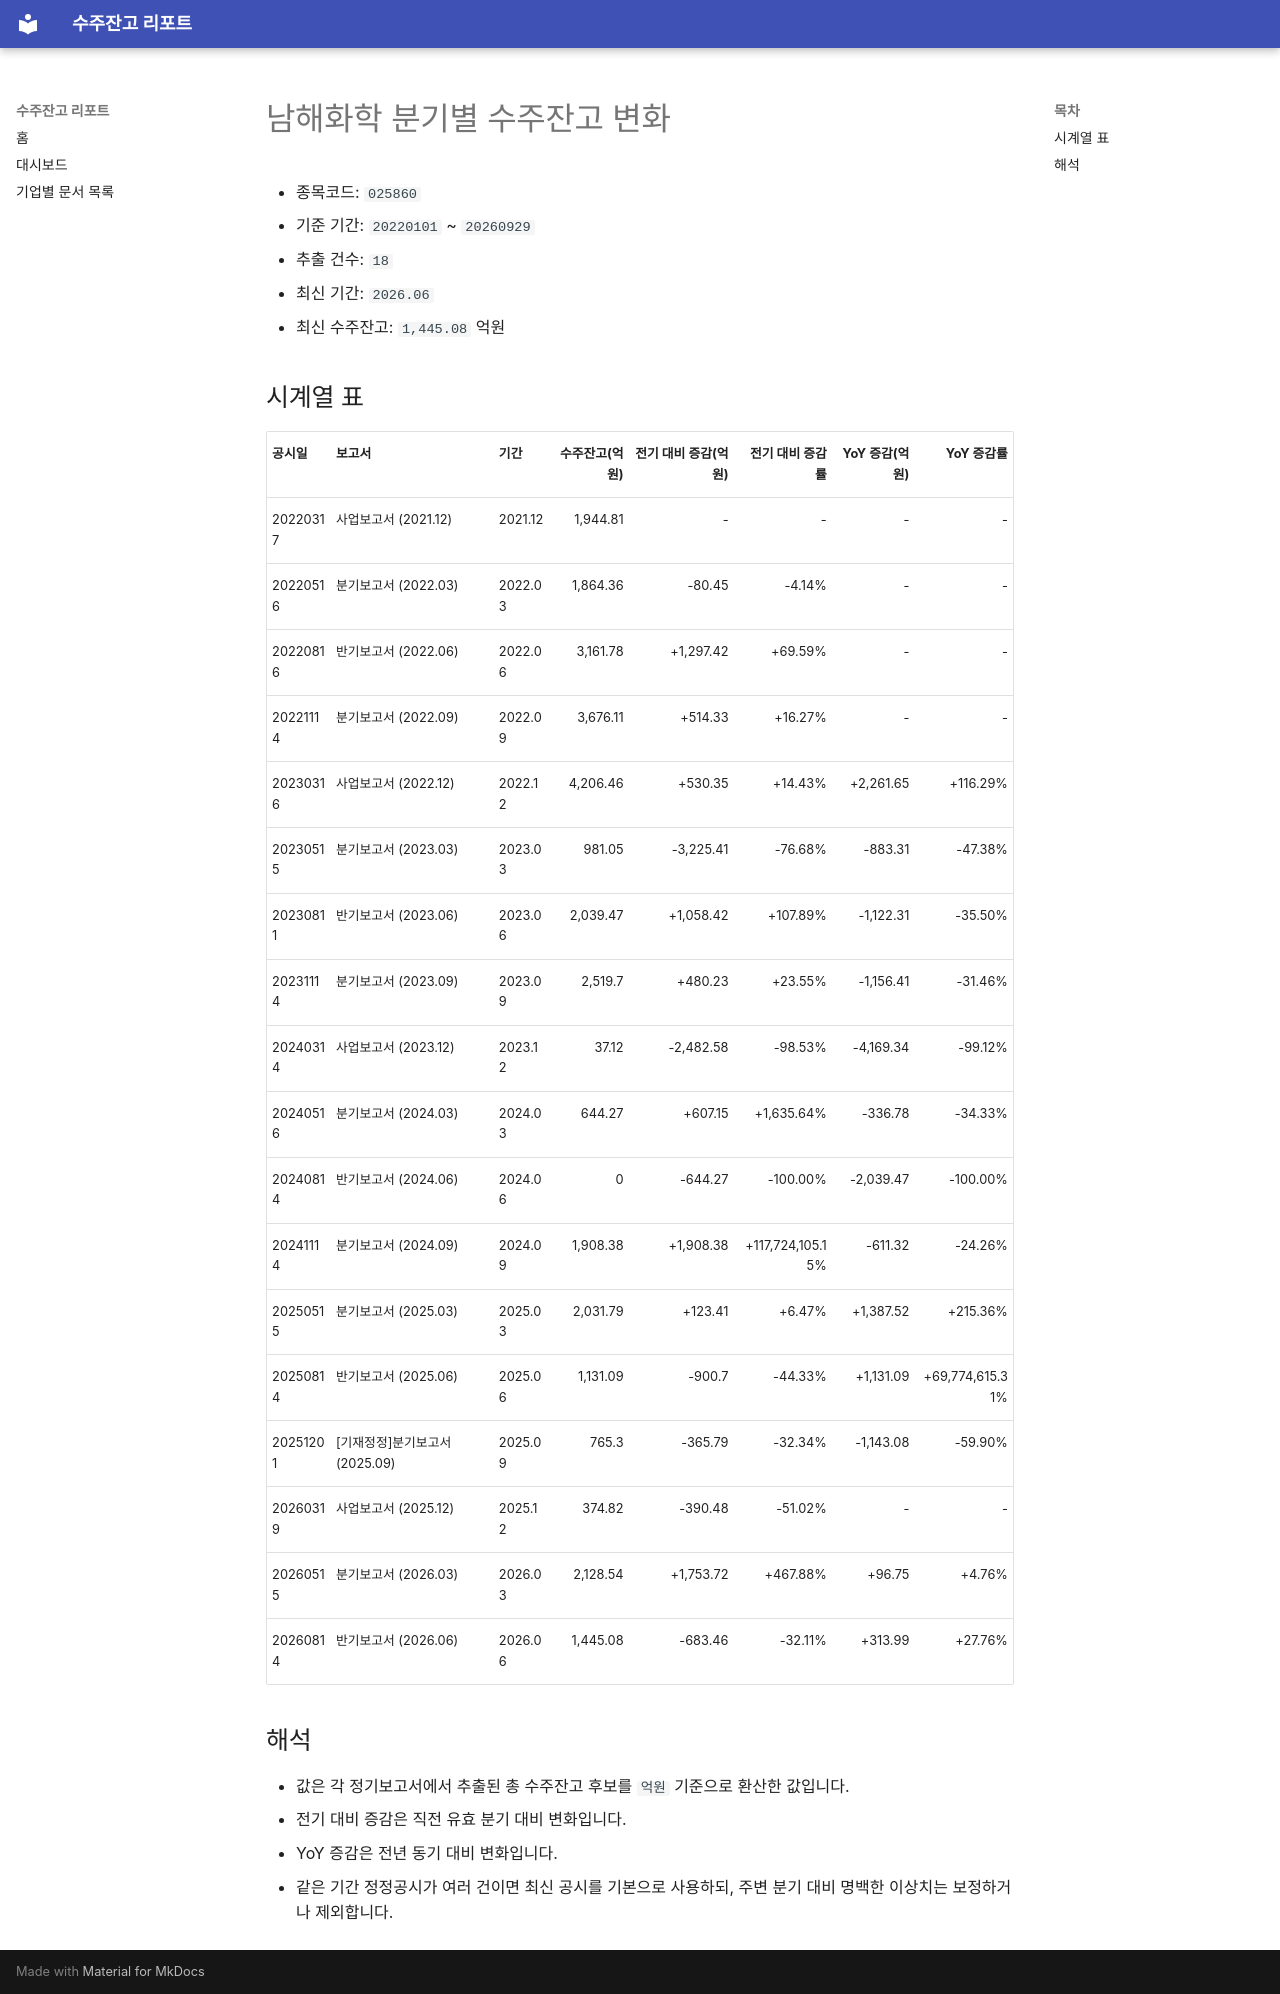

repository: agent-jaden/order-backlog-dashboard · page: companies/남해화학_수주잔고(025860)/index.html · generator: mkdocs

# 남해화학 분기별 수주잔고 변화

- 종목코드: `025860`
- 기준 기간: `20220101` ~ `20260929`
- 추출 건수: `18`
- 최신 기간: `2026.06`
- 최신 수주잔고: `1,445.08` 억원

## 시계열 표

| 공시일 | 보고서 | 기간 | 수주잔고(억원) | 전기 대비 증감(억원) | 전기 대비 증감률 | YoY 증감(억원) | YoY 증감률 |
| --- | --- | --- | ---: | ---: | ---: | ---: | ---: |
| 20220317 | 사업보고서 (2021.12) | 2021.12 | 1,944.81 | - | - | - | - |
| 20220516 | 분기보고서 (2022.03) | 2022.03 | 1,864.36 | -80.45 | -4.14% | - | - |
| 20220816 | 반기보고서 (2022.06) | 2022.06 | 3,161.78 | +1,297.42 | +69.59% | - | - |
| 20221114 | 분기보고서 (2022.09) | 2022.09 | 3,676.11 | +514.33 | +16.27% | - | - |
| 20230316 | 사업보고서 (2022.12) | 2022.12 | 4,206.46 | +530.35 | +14.43% | +2,261.65 | +116.29% |
| 20230515 | 분기보고서 (2023.03) | 2023.03 | 981.05 | -3,225.41 | -76.68% | -883.31 | -47.38% |
| 20230811 | 반기보고서 (2023.06) | 2023.06 | 2,039.47 | +1,058.42 | +107.89% | -1,122.31 | -35.50% |
| 20231114 | 분기보고서 (2023.09) | 2023.09 | 2,519.7 | +480.23 | +23.55% | -1,156.41 | -31.46% |
| 20240314 | 사업보고서 (2023.12) | 2023.12 | 37.12 | -2,482.58 | -98.53% | -4,169.34 | -99.12% |
| 20240516 | 분기보고서 (2024.03) | 2024.03 | 644.27 | +607.15 | +1,635.64% | -336.78 | -34.33% |
| 20240814 | 반기보고서 (2024.06) | 2024.06 | 0 | -644.27 | -100.00% | -2,039.47 | -100.00% |
| 20241114 | 분기보고서 (2024.09) | 2024.09 | 1,908.38 | +1,908.38 | +117,724,105.15% | -611.32 | -24.26% |
| 20250515 | 분기보고서 (2025.03) | 2025.03 | 2,031.79 | +123.41 | +6.47% | +1,387.52 | +215.36% |
| 20250814 | 반기보고서 (2025.06) | 2025.06 | 1,131.09 | -900.7 | -44.33% | +1,131.09 | +69,774,615.31% |
| 20251201 | [기재정정]분기보고서 (2025.09) | 2025.09 | 765.3 | -365.79 | -32.34% | -1,143.08 | -59.90% |
| 20260319 | 사업보고서 (2025.12) | 2025.12 | 374.82 | -390.48 | -51.02% | - | - |
| 20260515 | 분기보고서 (2026.03) | 2026.03 | 2,128.54 | +1,753.72 | +467.88% | +96.75 | +4.76% |
| 20260814 | 반기보고서 (2026.06) | 2026.06 | 1,445.08 | -683.46 | -32.11% | +313.99 | +27.76% |

## 해석

- 값은 각 정기보고서에서 추출된 총 수주잔고 후보를 `억원` 기준으로 환산한 값입니다.
- 전기 대비 증감은 직전 유효 분기 대비 변화입니다.
- YoY 증감은 전년 동기 대비 변화입니다.
- 같은 기간 정정공시가 여러 건이면 최신 공시를 기본으로 사용하되, 주변 분기 대비 명백한 이상치는 보정하거나 제외합니다.
